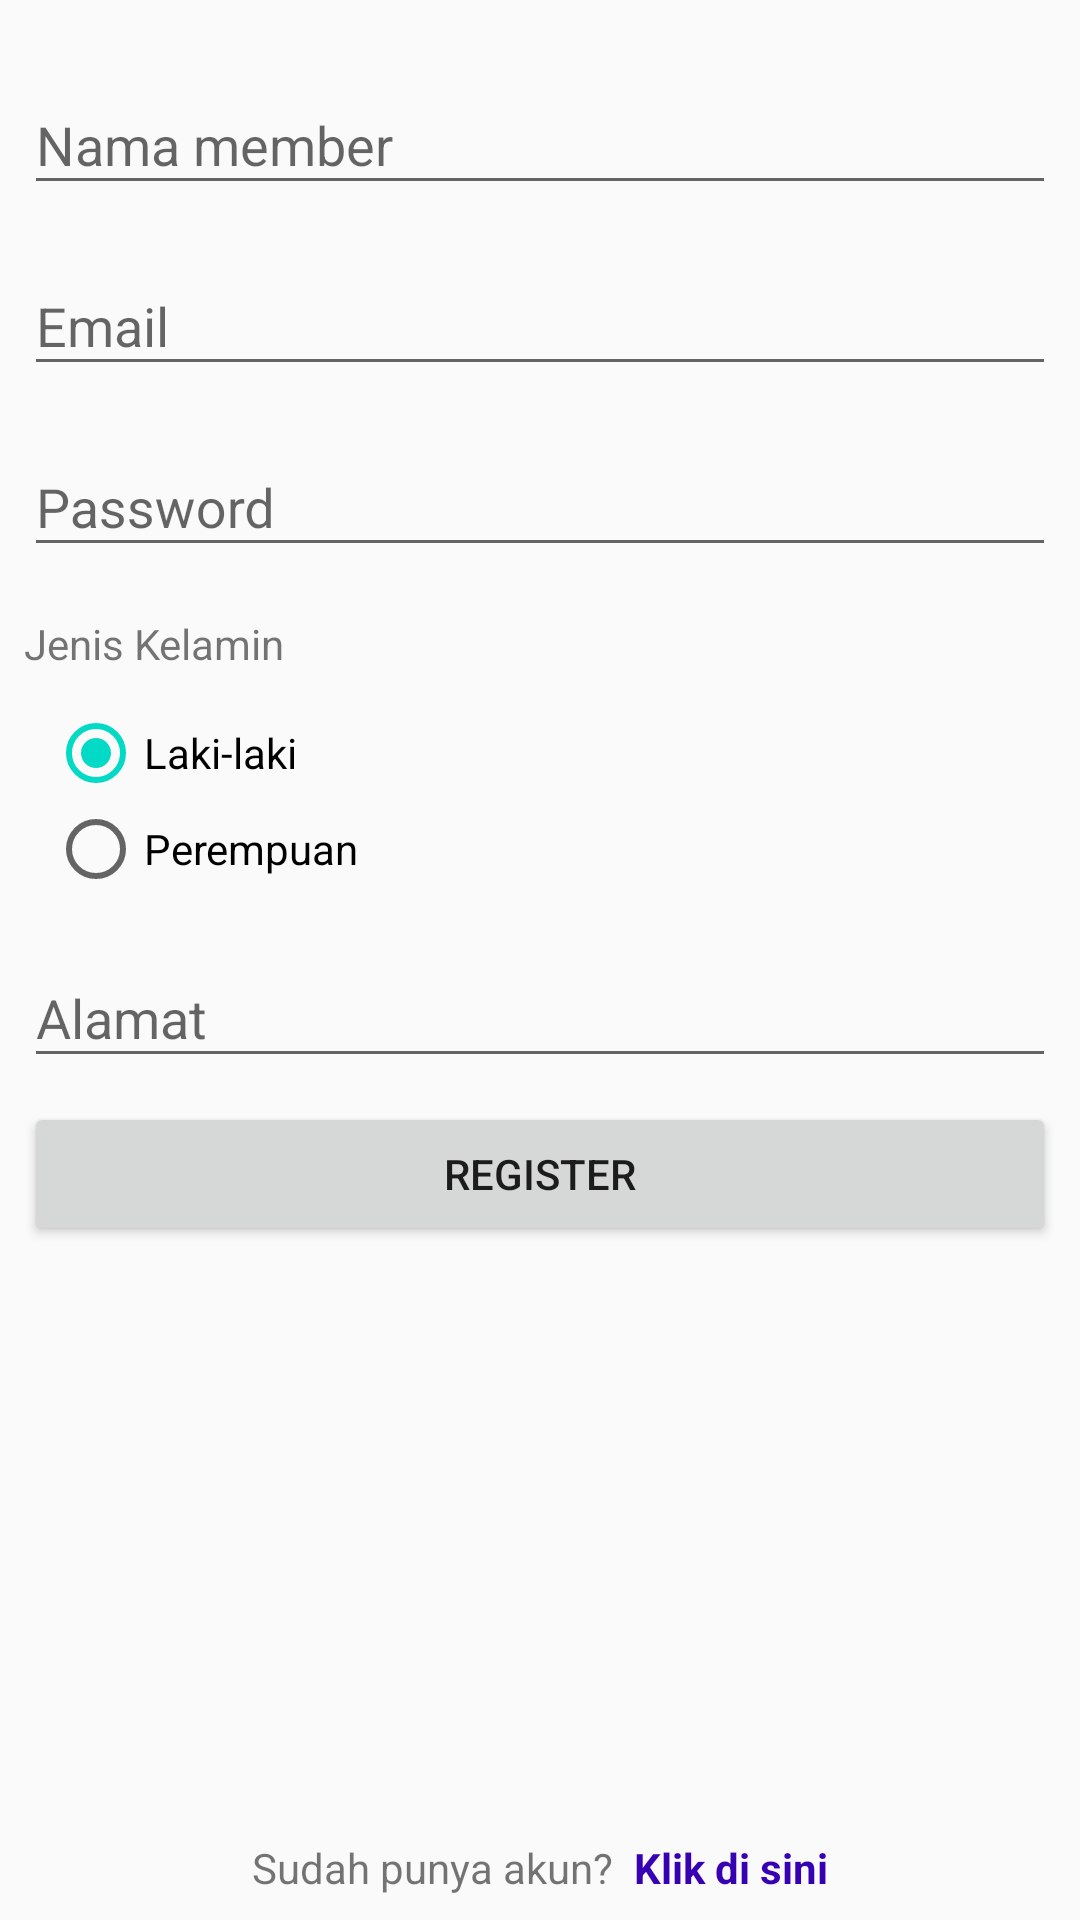

Here is an Android app screen rendered from its layout file. Give the layout XML and the strings, colors and styles it references.
<!-- AndroidManifest.xml: application theme AppTheme -->
<!-- res/layout/activity_register.xml -->
<?xml version="1.0" encoding="utf-8"?>
<android.support.constraint.ConstraintLayout xmlns:android="http://schemas.android.com/apk/res/android"
    xmlns:app="http://schemas.android.com/apk/res-auto"
    xmlns:tools="http://schemas.android.com/tools"
    android:layout_width="match_parent"
    android:layout_height="match_parent"
    tools:context="com.exercise.katalogbuku.RegisterActivity">

    <android.support.design.widget.TextInputLayout
        android:layout_width="0dp"
        android:layout_height="wrap_content"
        android:layout_marginTop="16dp"
        app:layout_constraintRight_toRightOf="parent"
        app:layout_constraintTop_toTopOf="parent"
        android:layout_marginLeft="8dp"
        app:layout_constraintLeft_toLeftOf="parent"
        android:layout_marginRight="8dp"
        app:layout_constraintHorizontal_bias="0.0"
        android:layout_marginStart="8dp"
        android:layout_marginEnd="8dp"
        android:id="@+id/textInputLayout">

        <EditText
            android:id="@+id/namaMemberView"
            android:layout_width="match_parent"
            android:layout_height="wrap_content"
            android:hint="Nama member"
            android:imeOptions="actionNext"/>
    </android.support.design.widget.TextInputLayout>

    <android.support.design.widget.TextInputLayout
        android:layout_width="0dp"
        android:layout_height="wrap_content"
        android:layout_marginRight="8dp"
        app:layout_constraintRight_toRightOf="parent"
        android:layout_marginLeft="8dp"
        app:layout_constraintLeft_toLeftOf="parent"
        android:layout_marginTop="8dp"
        app:layout_constraintTop_toBottomOf="@+id/textInputLayout"
        android:layout_marginStart="8dp"
        android:layout_marginEnd="8dp"
        android:id="@+id/textInputLayout2">

        <EditText
            android:id="@+id/emailView"
            android:layout_width="match_parent"
            android:layout_height="wrap_content"
            android:hint="Email"
            android:imeOptions="actionNext"/>
    </android.support.design.widget.TextInputLayout>

    <android.support.design.widget.TextInputLayout
        android:layout_width="0dp"
        android:layout_height="wrap_content"
        android:layout_marginTop="8dp"
        app:layout_constraintTop_toBottomOf="@+id/textInputLayout2"
        android:layout_marginRight="8dp"
        app:layout_constraintRight_toRightOf="parent"
        android:layout_marginLeft="8dp"
        app:layout_constraintLeft_toLeftOf="parent"
        android:id="@+id/textInputLayout3"
        android:layout_marginStart="8dp"
        android:layout_marginEnd="8dp">

        <EditText
            android:id="@+id/passwordView"
            android:layout_width="match_parent"
            android:layout_height="wrap_content"
            android:hint="Password"
            android:inputType="textPassword"
            android:imeOptions="actionNext"/>
    </android.support.design.widget.TextInputLayout>

    <TextView
        android:id="@+id/textView"
        android:layout_width="wrap_content"
        android:layout_height="wrap_content"
        android:layout_marginLeft="8dp"
        android:layout_marginTop="16dp"
        android:text="Jenis Kelamin"
        app:layout_constraintLeft_toLeftOf="parent"
        app:layout_constraintTop_toBottomOf="@+id/textInputLayout3"
        android:layout_marginStart="8dp" />

    <RadioGroup
        android:id="@+id/jenisKelaminView"
        android:layout_width="0dp"
        android:layout_height="wrap_content"
        android:layout_marginTop="11dp"
        app:layout_constraintTop_toBottomOf="@+id/textView"
        android:layout_marginLeft="8dp"
        app:layout_constraintLeft_toLeftOf="parent"
        android:layout_marginRight="8dp"
        app:layout_constraintRight_toRightOf="parent"
        app:layout_constraintHorizontal_bias="0.0"
        android:layout_marginStart="8dp"
        android:layout_marginEnd="8dp">
            <RadioButton
                android:id="@+id/lakiRadioView"
                android:layout_width="wrap_content"
                android:layout_height="wrap_content"
                android:text="Laki-laki"
                android:layout_marginLeft="8dp"
                app:layout_constraintLeft_toLeftOf="parent"
                android:checked="true"
                android:layout_marginStart="8dp"
                tools:layout_editor_absoluteY="321dp" />

            <RadioButton
                android:id="@+id/perempuanRadioView"
                android:layout_width="wrap_content"
                android:layout_height="wrap_content"
                android:text="Perempuan"
                app:layout_constraintLeft_toRightOf="@+id/lakiRadioView"
                android:layout_marginLeft="8dp"
                app:layout_constraintBaseline_toBaselineOf="@+id/lakiRadioView"
                android:layout_marginStart="8dp" />
    </RadioGroup>

    <android.support.design.widget.TextInputLayout
        android:layout_width="0dp"
        android:layout_height="wrap_content"
        android:layout_marginTop="8dp"
        app:layout_constraintTop_toBottomOf="@+id/jenisKelaminView"
        android:layout_marginRight="8dp"
        app:layout_constraintRight_toRightOf="parent"
        android:layout_marginLeft="8dp"
        app:layout_constraintLeft_toLeftOf="parent"
        android:layout_marginStart="8dp"
        android:layout_marginEnd="8dp"
        android:id="@+id/textInputLayout4">

        <EditText
            android:id="@+id/alamatView"
            android:layout_width="match_parent"
            android:layout_height="wrap_content"
            android:hint="Alamat"
            android:imeOptions="actionDone"/>
    </android.support.design.widget.TextInputLayout>

    <Button
        android:id="@+id/registerButton"
        android:layout_width="0dp"
        android:layout_height="wrap_content"
        android:layout_marginLeft="8dp"
        android:layout_marginRight="8dp"
        android:layout_marginTop="8dp"
        android:text="Register"
        app:layout_constraintLeft_toLeftOf="parent"
        app:layout_constraintRight_toRightOf="parent"
        app:layout_constraintTop_toBottomOf="@+id/textInputLayout4"
        android:layout_marginStart="8dp"
        android:layout_marginEnd="8dp" />

    <LinearLayout
        android:layout_width="wrap_content"
        android:layout_height="wrap_content"
        app:layout_constraintBottom_toBottomOf="parent"
        android:layout_marginBottom="8dp"
        android:layout_marginRight="8dp"
        app:layout_constraintRight_toRightOf="parent"
        android:layout_marginLeft="8dp"
        app:layout_constraintLeft_toLeftOf="parent"
        android:layout_marginStart="8dp"
        android:layout_marginEnd="8dp">
        <TextView
            android:id="@+id/textView2"
            android:layout_width="wrap_content"
            android:layout_height="wrap_content"
            android:text="Sudah punya akun?"/>

        <TextView
            android:id="@+id/loginView"
            android:layout_width="wrap_content"
            android:layout_height="wrap_content"
            android:text="Klik di sini"
            android:textColor="@color/colorPrimaryDark"
            android:textStyle="bold"
            android:layout_marginLeft="7dp" />
    </LinearLayout>

</android.support.constraint.ConstraintLayout>
<!-- resources referenced by this layout -->
<resources>
  <style name="AppTheme" parent="Theme.AppCompat.Light.DarkActionBar">
          
          <item name="colorPrimary">@color/colorPrimary</item>
          <item name="colorPrimaryDark">@color/colorPrimaryDark</item>
          <item name="colorAccent">@color/colorAccent</item>
      </style>
  <!-- not gathered from this repository: default colours our renderer supplied (Android Studio template values) -->
  <color name="colorPrimary">#FF6200EE</color>
  <color name="colorPrimaryDark">#FF3700B3</color>
  <color name="colorAccent">#FF03DAC5</color>
</resources>
